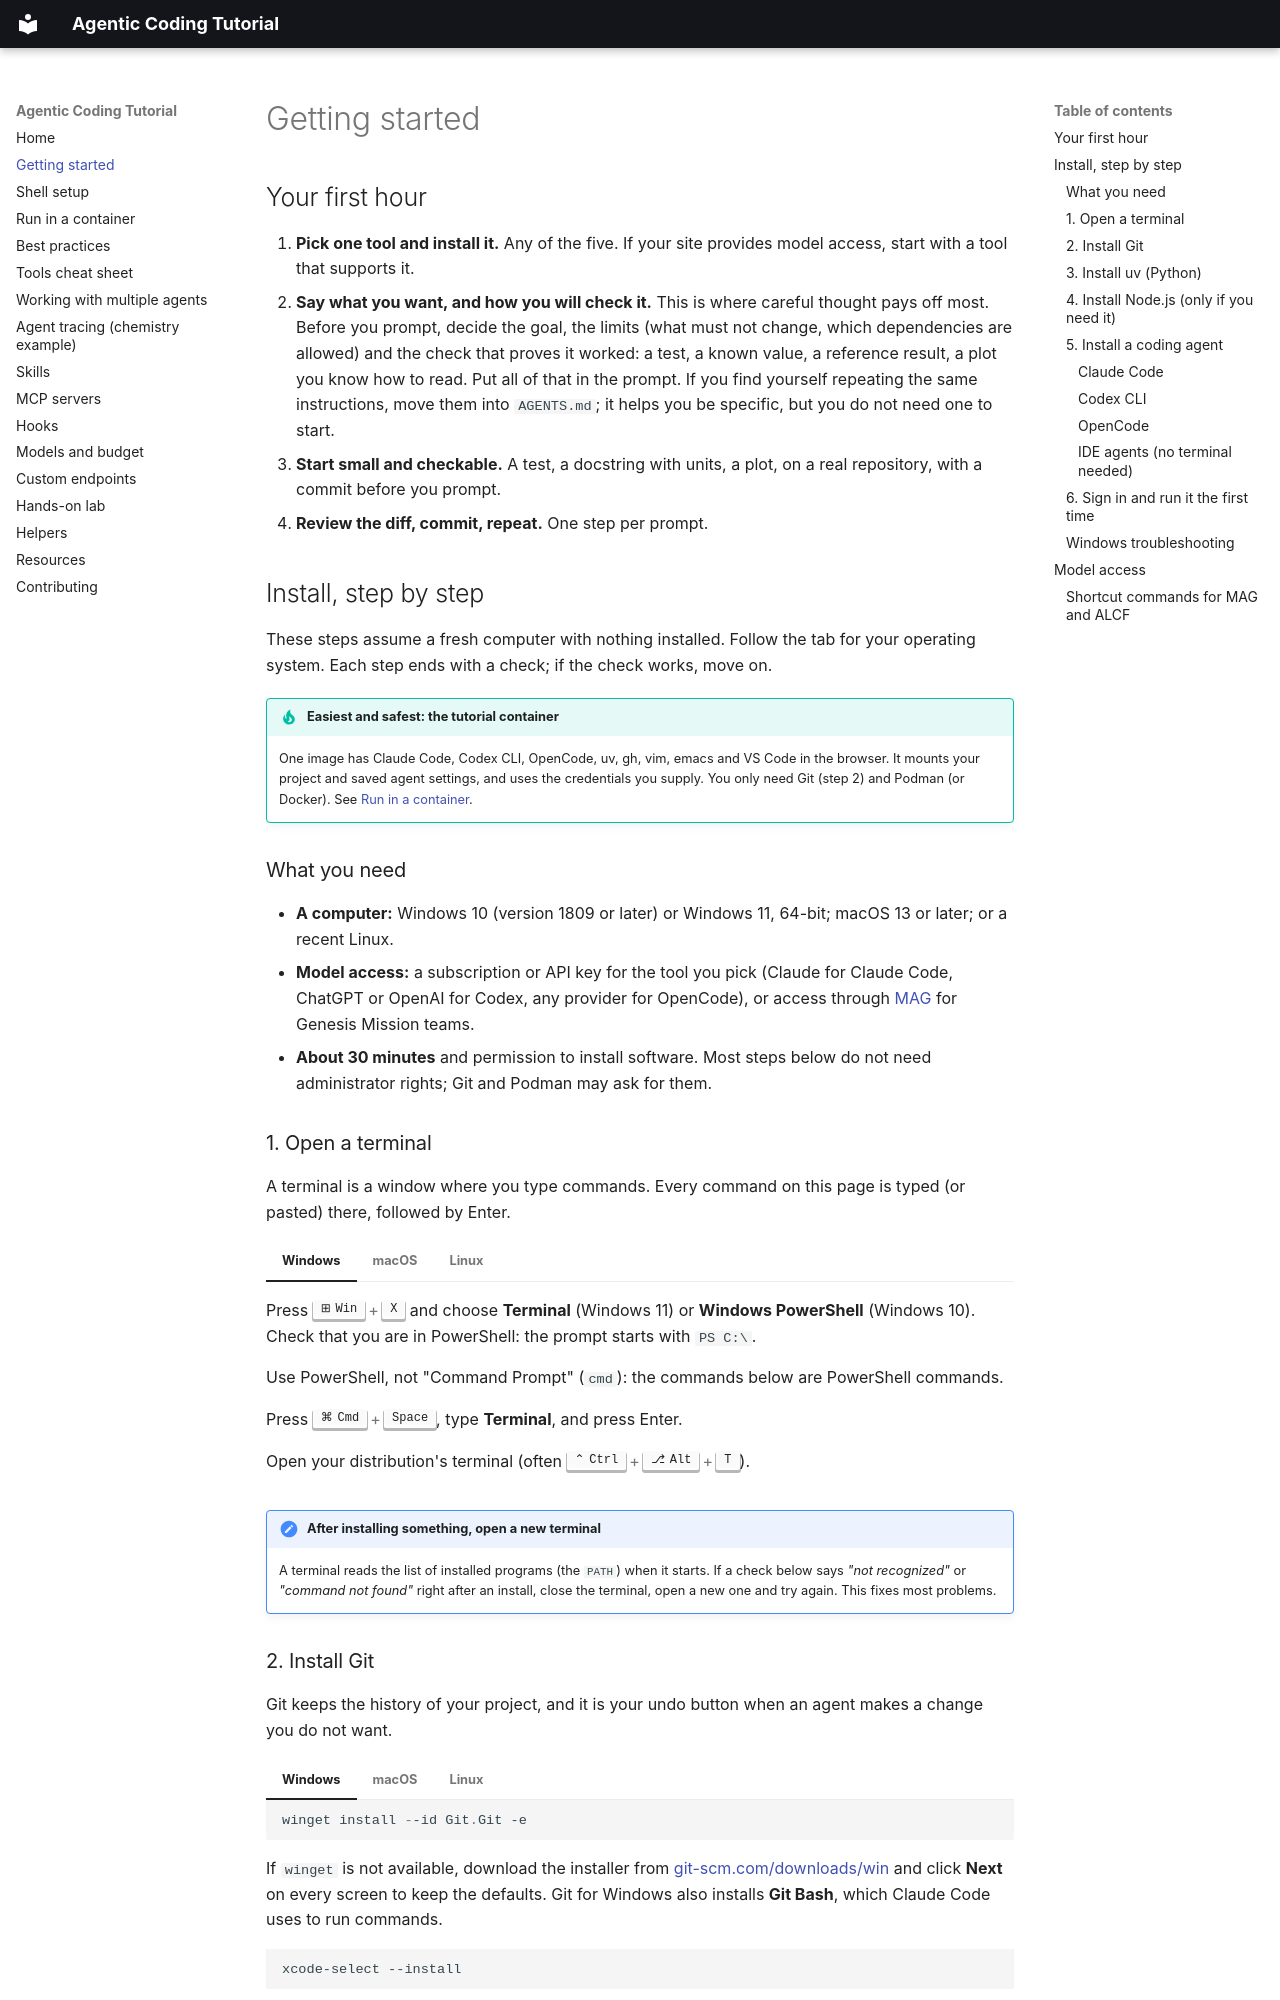

repository: Autonomous-Scientific-Agents/AgenticCodingTutorial · page: getting-started/index.html · generator: mkdocs

# Getting started

## Your first hour

1. **Pick one tool and install it.** Any of the five. If your site provides model access, start with a tool
   that supports it.
2. **Say what you want, and how you will check it.** This is where careful thought pays off most. Before you
   prompt, decide the goal, the limits (what must not change, which dependencies are allowed) and the check that
   proves it worked: a test, a known value, a reference result, a plot you know how to read. Put all of that in the
   prompt. If you find yourself repeating the same instructions, move them into `AGENTS.md`; it helps you be
   specific, but you do not need one to start.
3. **Start small and checkable.** A test, a docstring with units, a plot, on a real repository, with a commit
   before you prompt.
4. **Review the diff, commit, repeat.** One step per prompt.

## Install, step by step

These steps assume a fresh computer with nothing installed. Follow the tab for your operating system. Each step
ends with a check; if the check works, move on.

!!! tip "Easiest and safest: the tutorial container"
    One image has Claude Code, Codex CLI, OpenCode, uv, gh, vim, emacs and VS Code in the browser. It mounts
    your project and saved agent settings, and uses the credentials you supply. You only need Git (step 2)
    and Podman (or Docker). See [Run in a container](container.md).

### What you need

- **A computer:** Windows 10 (version 1809 or later) or Windows 11, 64-bit; macOS 13 or later; or a recent Linux.
- **Model access:** a subscription or API key for the tool you pick (Claude for Claude Code, ChatGPT or OpenAI
  for Codex, any provider for OpenCode), or access through [MAG](#model-access) for Genesis Mission teams.
- **About 30 minutes** and permission to install software. Most steps below do not need administrator rights;
  Git and Podman may ask for them.

### 1. Open a terminal

A terminal is a window where you type commands. Every command on this page is typed (or pasted) there,
followed by Enter.

=== "Windows"

    Press ++win+x++ and choose **Terminal** (Windows 11) or **Windows PowerShell** (Windows 10).
    Check that you are in PowerShell: the prompt starts with `PS C:\`.

    Use PowerShell, not "Command Prompt" (`cmd`): the commands below are PowerShell commands.

=== "macOS"

    Press ++cmd+space++, type **Terminal**, and press Enter.

=== "Linux"

    Open your distribution's terminal (often ++ctrl+alt+t++).

!!! note "After installing something, open a new terminal"
    A terminal reads the list of installed programs (the `PATH`) when it starts. If a check below says
    *"not recognized"* or *"command not found"* right after an install, close the terminal, open a new one and
    try again. This fixes most problems.
